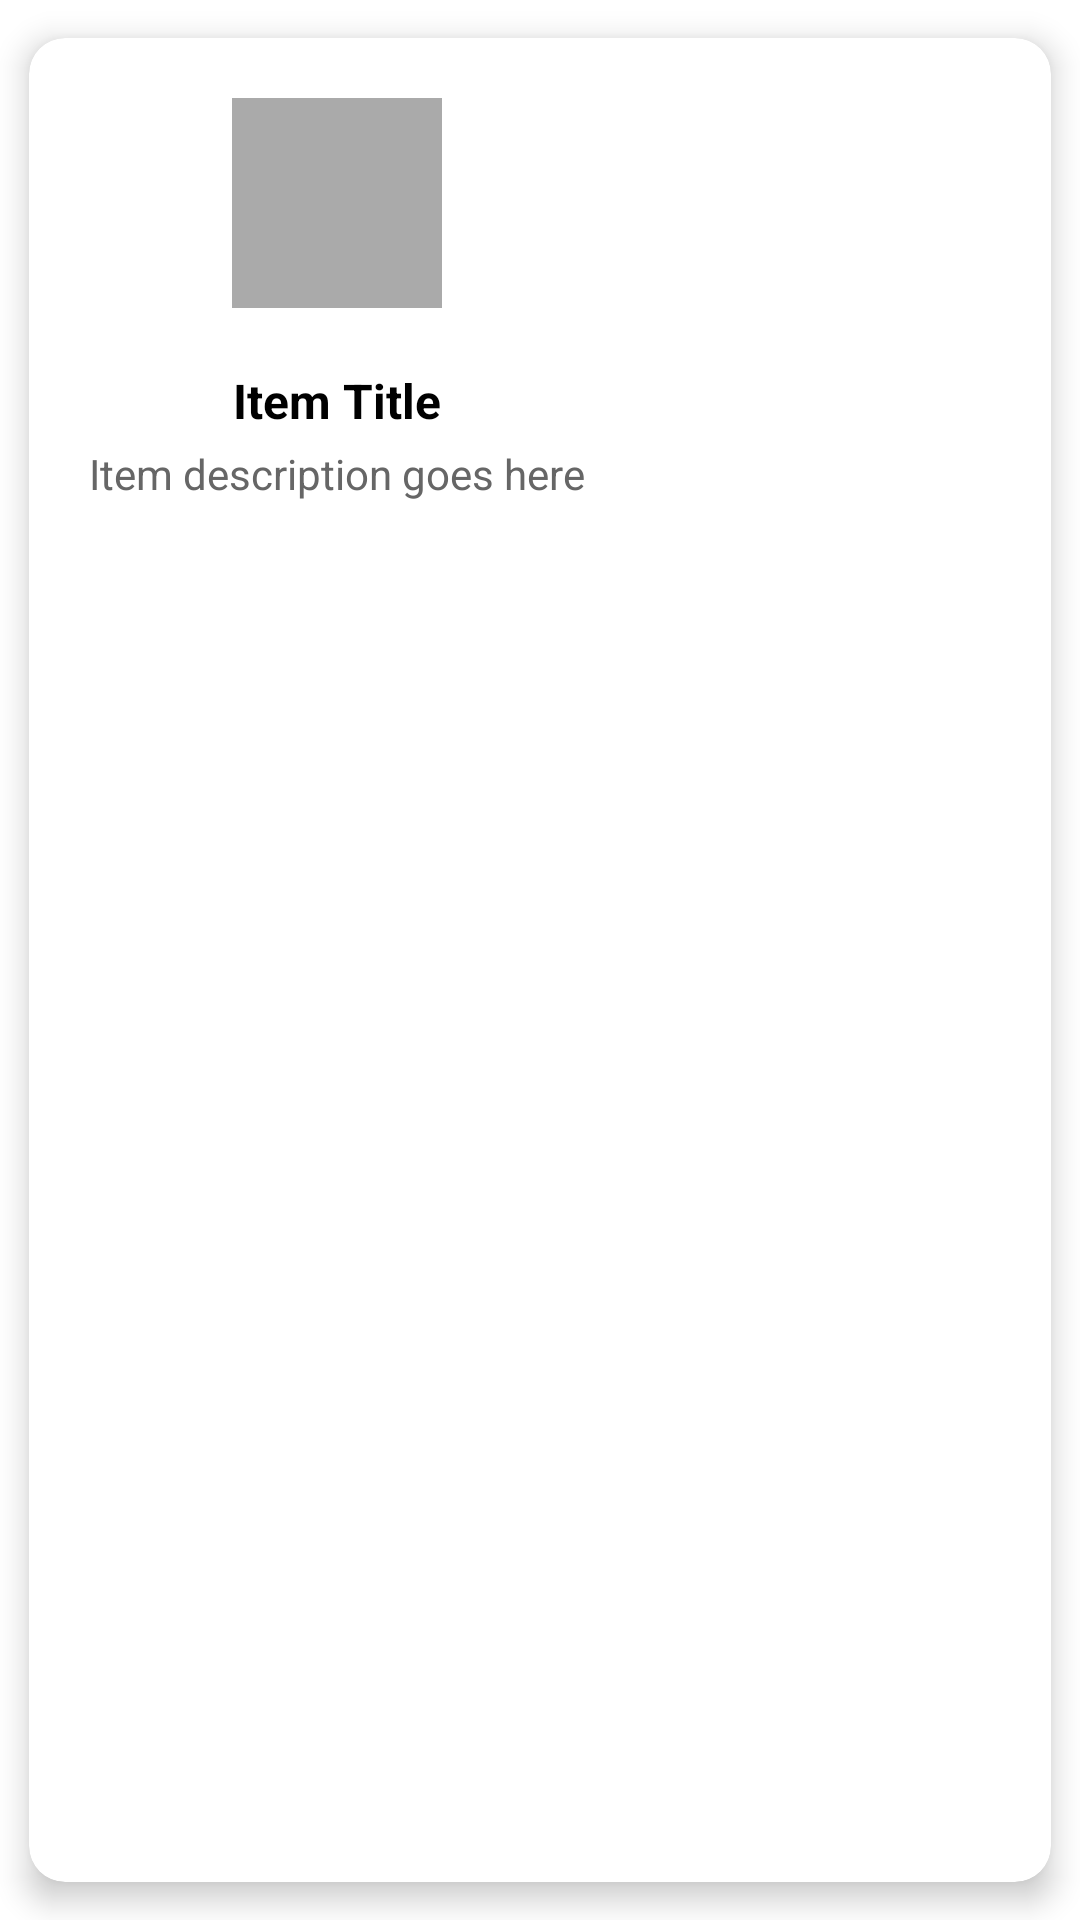

This screen was rendered from an Android layout file. Write that file and the resources it references.
<!-- AndroidManifest.xml: fallback theme Theme.MaterialComponents.DayNight.NoActionBar -->
<!-- res/layout/circular_list_item.xml -->
<?xml version="1.0" encoding="utf-8"?>
<androidx.cardview.widget.CardView
    xmlns:android="http://schemas.android.com/apk/res/android"
    xmlns:app="http://schemas.android.com/apk/res-auto"
    android:layout_width="wrap_content"
    android:layout_height="wrap_content"
    android:layout_margin="8dp"
    app:cardCornerRadius="12dp"
    app:cardElevation="6dp"
    app:cardUseCompatPadding="true">

    <LinearLayout
        android:layout_width="wrap_content"
        android:layout_height="wrap_content"
        android:orientation="vertical"
        android:gravity="center"
        android:padding="20dp">

        <com.google.android.material.imageview.ShapeableImageView
            android:id="@+id/itemImage"
            android:layout_width="70dp"
            android:layout_height="70dp"
            android:layout_gravity="center"
            android:scaleType="centerCrop"
            android:background="@android:color/darker_gray"
            app:shapeAppearanceOverlay="@style/CircleImageView"/>

            <TextView
                android:id="@+id/itemTitle"
                android:layout_width="wrap_content"
                android:layout_height="wrap_content"
                android:text="Item Title"
                android:textSize="16sp"
                android:textStyle="bold"
                android:layout_marginTop="20dp"
                android:textColor="@android:color/black"/>

            <TextView
                android:id="@+id/itemDescription"
                android:layout_width="wrap_content"
                android:layout_height="wrap_content"
                android:layout_marginTop="4dp"
                android:text="Item description goes here"
                android:textSize="14sp"
                android:textColor="#666666"/>

        </LinearLayout>



</androidx.cardview.widget.CardView>
<!-- resources referenced by this layout -->
<resources>

</resources>
